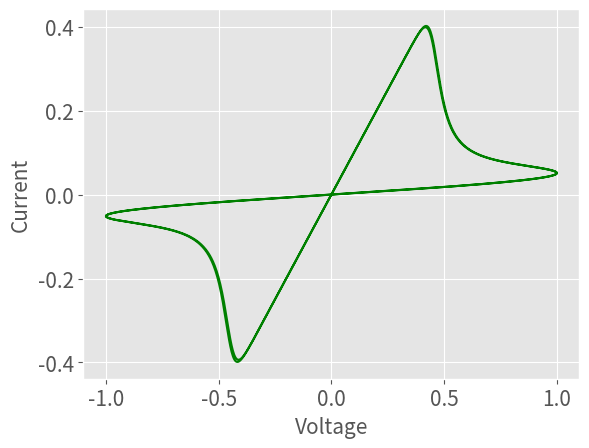

Reproduce this figure in Python.
# Program_10b.py: Pinched hysteresis in the memristor.
import numpy as np
import matplotlib.pyplot as plt
from scipy.integrate import odeint
from matplotlib import style
eta, L, Roff, Ron, p, T, w0 = 1.0, 1.0, 70.0, 1.0, 10.0, 20.0, 0.6
t=np.arange(0.0, 40.0, 0.01)
def memristor(X, t):
    w = X
    dwdt = ((eta * (1 - (2*w - 1) ** (2*p)) * np.sin(2*np.pi * t/T))
           / (Roff - (Roff - Ron) * w))
    return dwdt
X = odeint(memristor, [w0], t, rtol=1e-12)
w = X[:, 0]
style.use("ggplot")
plt.plot(np.sin(2*np.pi * t/T), np.sin(2*np.pi * t/T)
        / (Roff - (Roff - Ron) * X[:, 0]), "g")
plt.xlabel("Voltage", fontsize=15)
plt.ylabel("Current", fontsize=15)
plt.tick_params(labelsize=15)
plt.grid(True)
plt.show()